Photos from the image-classification dataset "dataset_real" in the GitHub repository pemburunasikotak/cnnFishAnalisisi. Its 6 classes are: gerabah fish not fresh, kembung fish not fresh, kuniran fish not fresh, gerabah fish fresh, kembung fish fresh, kuniran fish fresh.

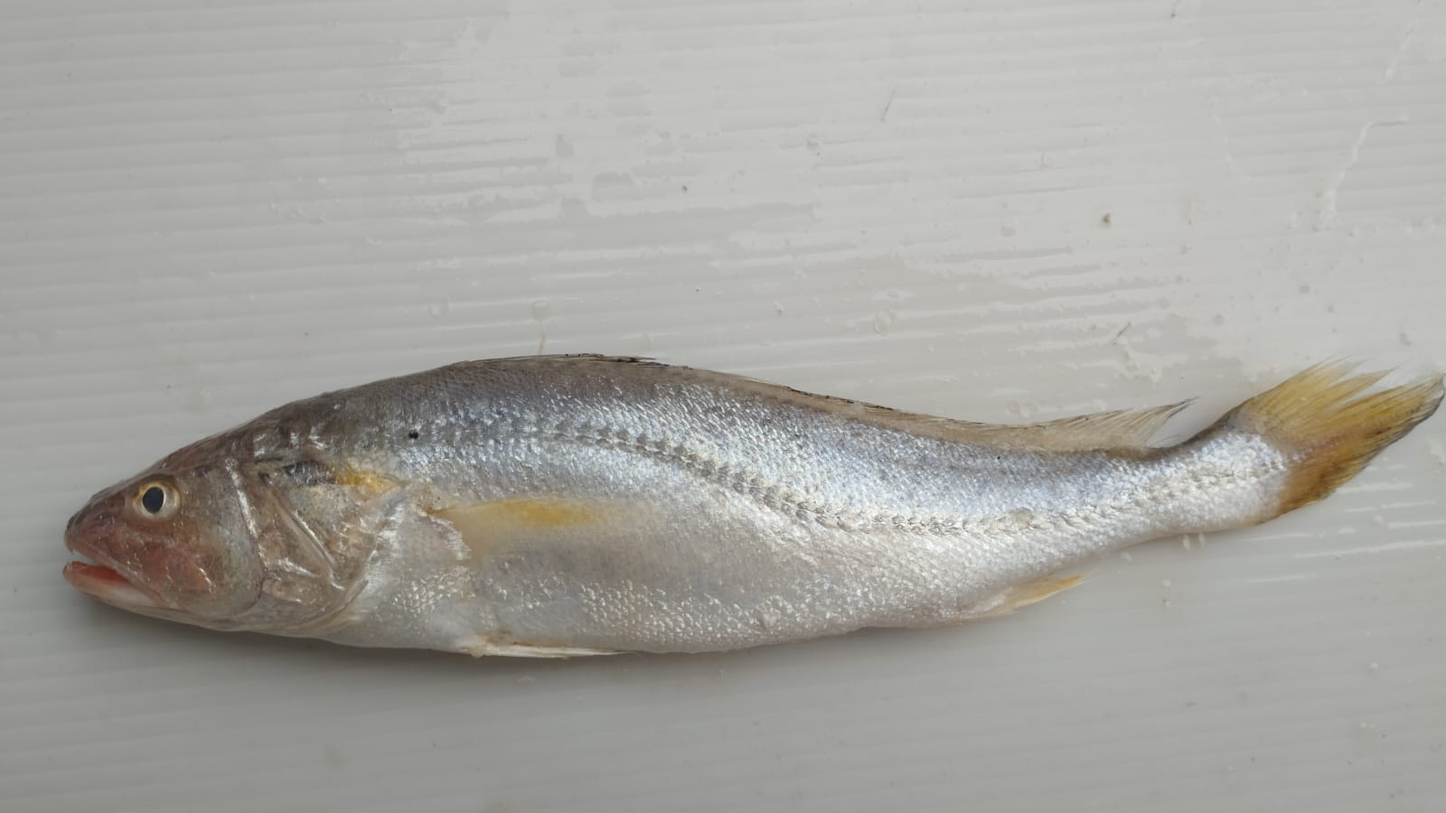
Label: gerabah fish fresh

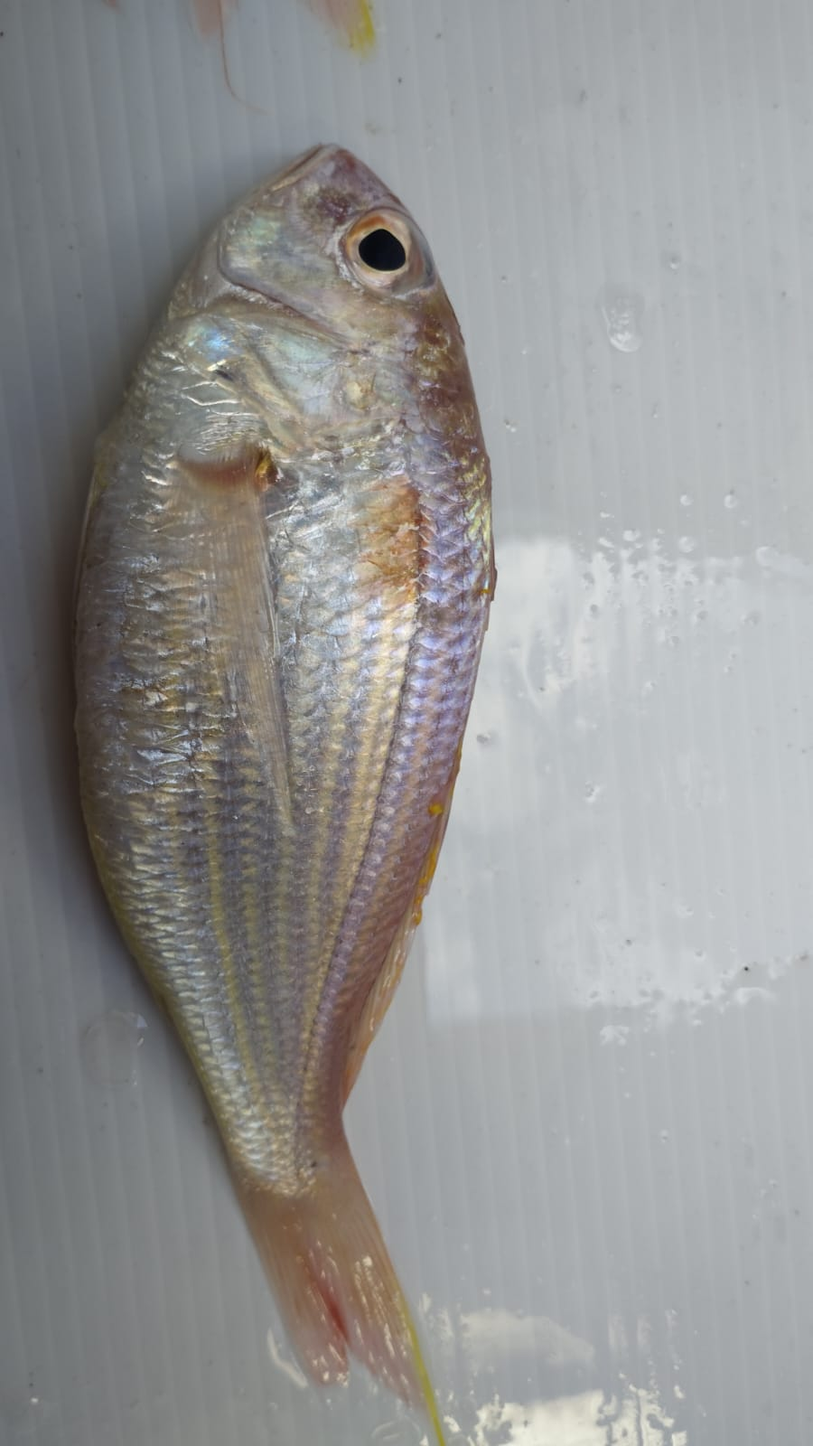
Label: kuniran fish fresh

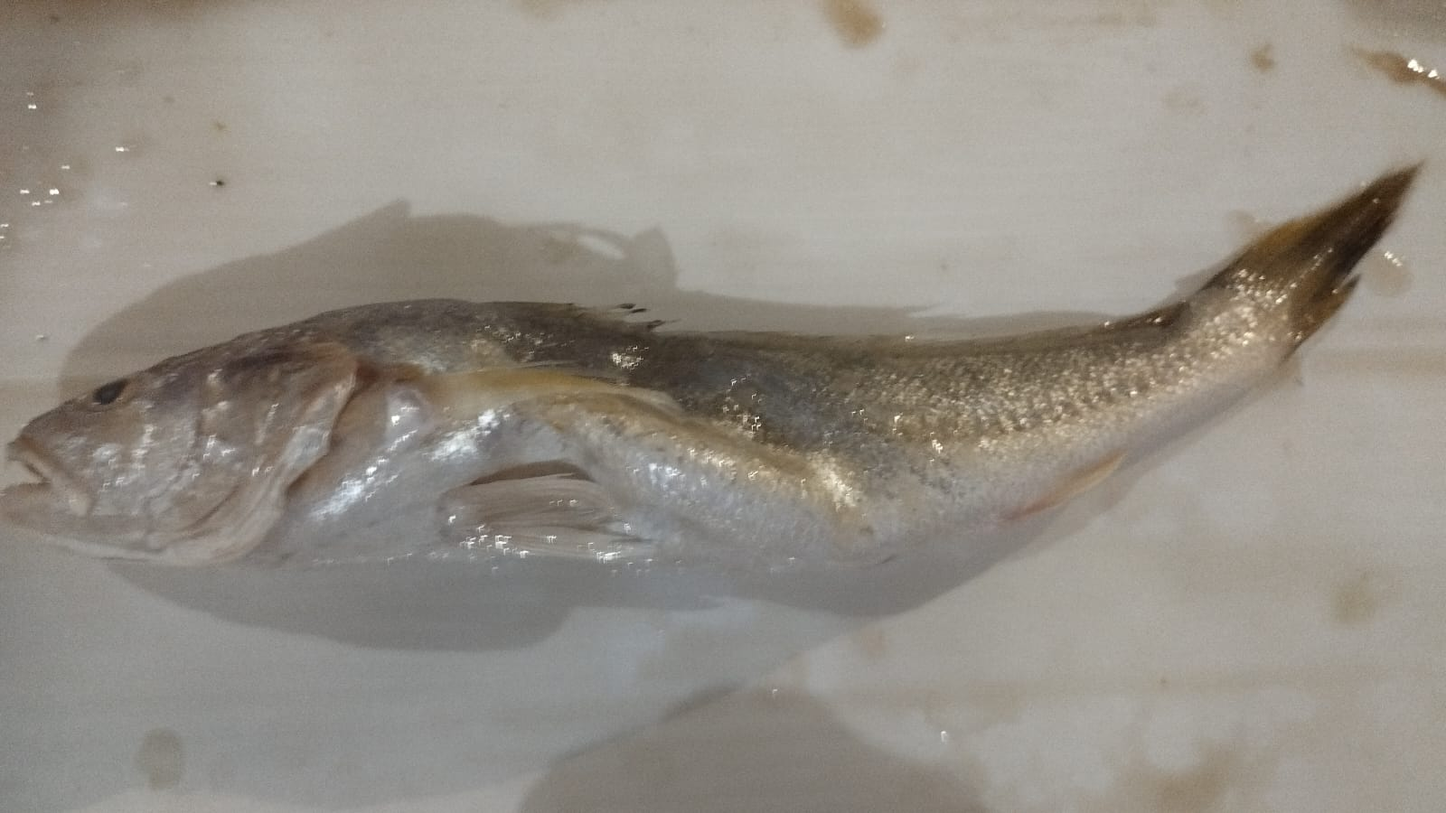
Label: gerabah fish not fresh

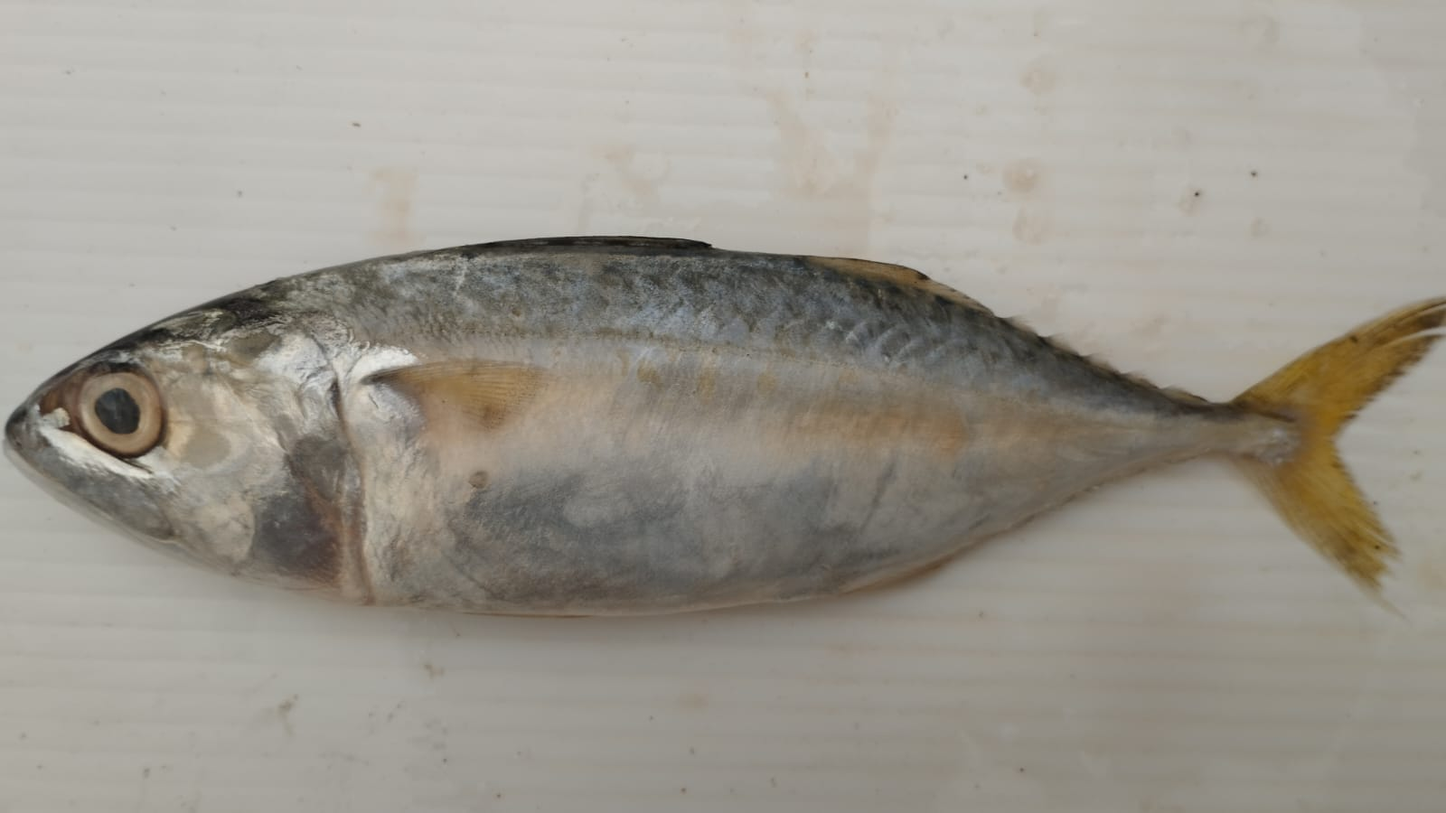
Label: kembung fish not fresh

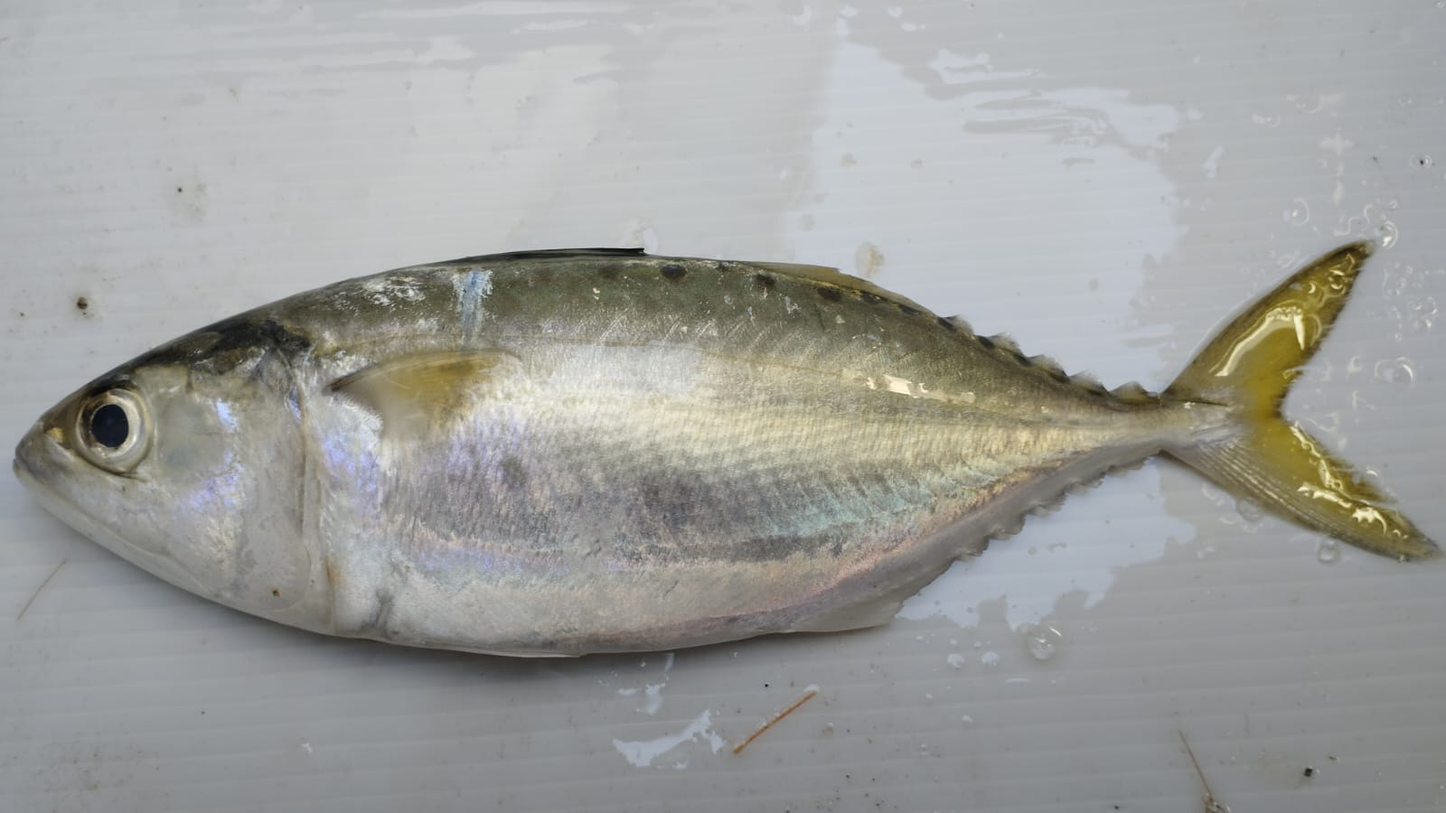
Label: kembung fish fresh

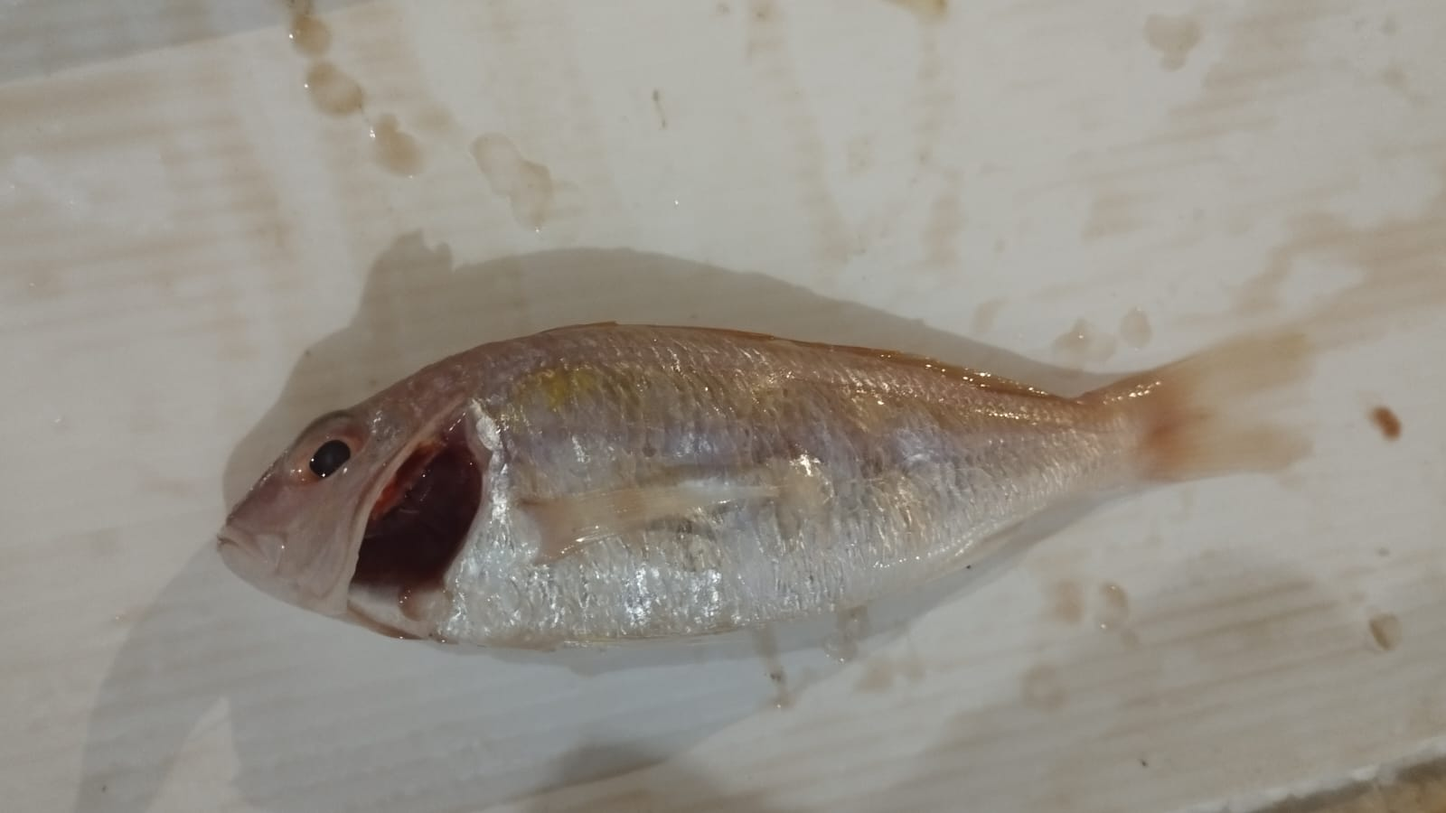
Label: kuniran fish not fresh
